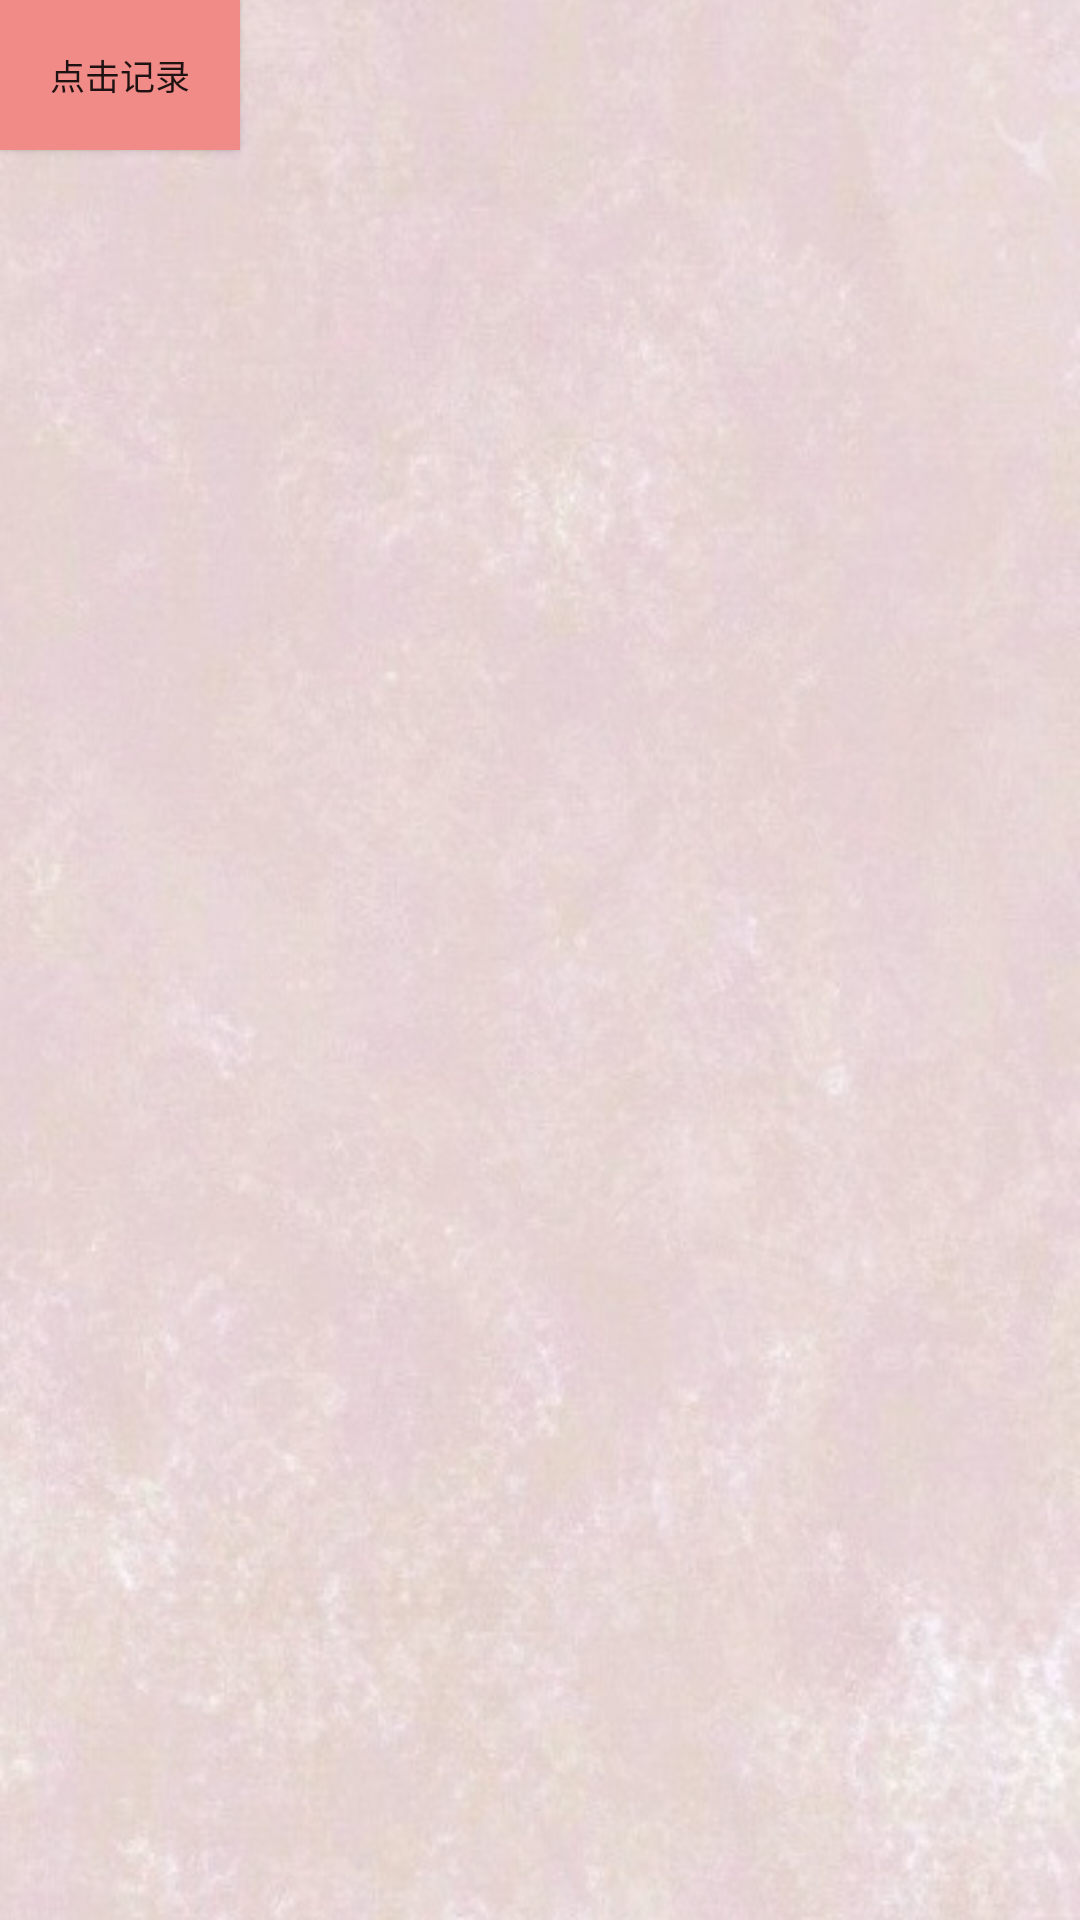

Android layout source for this screen:
<!-- AndroidManifest.xml: application theme AppTheme -->
<!-- res/layout/third_fragment.xml -->
<?xml version="1.0" encoding="utf-8"?>
<LinearLayout xmlns:android="http://schemas.android.com/apk/res/android"
    xmlns:app="http://schemas.android.com/apk/res-auto"
    android:orientation="vertical" android:layout_width="match_parent"
    android:layout_height="match_parent"
    android:background="@drawable/bg1_3">

    <Button
        android:id="@+id/add"
        android:layout_width="80dp"
        android:layout_height="50dp"
        android:background="@color/red2"
        android:textSize="35px"
        android:text="点击记录" />

    <android.support.v7.widget.RecyclerView
        android:id="@+id/rv_1"
        android:layout_width="match_parent"
        android:layout_height="match_parent" />
</LinearLayout>
<!-- resources referenced by this layout -->
<resources>
  <color name="red2">#F08B88</color>
  <!-- drawable bg1_3: png bitmap (drawable, 265765 bytes) -->
  <style name="AppTheme" parent="Theme.AppCompat.Light.DarkActionBar">
          <item name="windowNoTitle">true</item>
      </style>
</resources>
